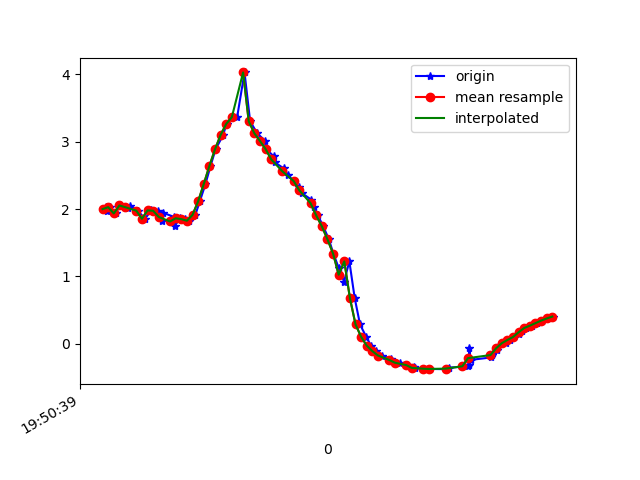

The data file committed next to this chart (first rows):
1617738639791, 434276410372858, 2.0335705, -3.7278352, 8.832206
1617738639795, 434276429603628, 1.964, -3.804, 8.815
1617738639807, 434276448834398, 2.029, -3.785, 8.809
1617738639827, 434276468065168, 1.935, -3.788, 8.829
1617738639841, 434276487295938, 2.054, -3.815, 8.79
1617738639870, 434276506526708, 2.009, -3.79, 8.811
1617738639877, 434276525757478, 2.048, -3.388, 8.965
1617738639905, 434276544988248, 1.977, -3.876, 8.781
1617738639931, 434276564219018, 1.856, -3.886, 8.803
1617738639953, 434276583449788, 1.98, -3.983, 8.732
1617738639976, 434276602680558, 1.975, -4.032, 8.711
1617738639990, 434276621911328, 1.82, -4.174, 8.678
1617738639995, 434276641142098, 1.945, -4.31, 8.584
1617738640034, 434276660372868, 1.884, -4.522, 8.488
1617738640036, 434276679603638, 1.747, -4.935, 8.285
1617738640056, 434276698834408, 1.863, -5.343, 8.001
1617738640074, 434276718065178, 1.851, -5.719, 7.74
1617738640088, 434276737295948, 1.827, -6.097, 7.451
1617738640110, 434276756526718, 1.913, -6.442, 7.134
1617738640126, 434276775757488, 2.115, -6.785, 6.748
1617738640146, 434276794988258, 2.372, -7.128, 6.293
1617738640164, 434276814219028, 2.639, -7.451, 5.794
1617738640182, 434276833449798, 2.887, -7.77, 5.228
1617738640209, 434276852680568, 3.101, -8.106, 4.552
1617738640221, 434276871911338, 3.265, -8.432, 3.78
1617738640240, 434276891142108, 3.36, -8.697, 3.017
1617738640259, 434276910372878, 3.371, -8.883, 2.401
1617738640285, 434276929603648, 4.03, -8.808, 1.493
1617738640305, 434276948834418, 3.305, -9.043, 1.829
1617738640330, 434276968065188, 3.126, -9.109, 1.814
1617738640359, 434276987295958, 3.012, -9.149, 1.805
1617738640362, 434277006526728, 2.892, -9.186, 1.817
1617738640389, 434277025757498, 2.784, -9.221, 1.805
1617738640393, 434277044988268, 2.693, -9.263, 1.73
1617738640424, 434277064219038, 2.606, -9.305, 1.631
1617738640438, 434277083449808, 2.513, -9.342, 1.567
1617738640460, 434277102680578, 2.415, -9.368, 1.562
1617738640480, 434277121911348, 2.322, -9.383, 1.617
1617738640490, 434277141142118, 2.234, -9.388, 1.709
1617738640522, 434277160372888, 2.141, -9.387, 1.828
1617738640532, 434277179603658, 2.032, -9.383, 1.967
1617738640546, 434277198834428, 1.906, -9.377, 2.116
1617738640565, 434277218065198, 1.745, -9.364, 2.306
1617738640585, 434277237295968, 1.551, -9.32, 2.601
1617738640601, 434277256526738, 1.34, -9.23, 3.008
1617738640620, 434277275757508, 1.128, -9.075, 3.524
1617738640639, 434277294988278, 0.9228, -8.841, 4.126
1617738640658, 434277314219048, 1.223, -8.002, 5.524
1617738640677, 434277333449818, 0.6774, -7.898, 5.762
1617738640696, 434277352680588, 0.2859, -7.461, 6.348
1617738640718, 434277371911358, 0.1016, -6.847, 7.011
1617738640735, 434277391142128, -0.02895, -6.336, 7.476
1617738640754, 434277410372898, -0.1107, -6.004, 7.745
1617738640774, 434277429603668, -0.1754, -5.82, 7.883
1617738640807, 434277448834438, -0.2272, -5.72, 7.954
1617738640810, 434277468065208, -0.2558, -5.647, 8.005
1617738640839, 434277487295978, -0.2818, -5.547, 8.074
1617738640864, 434277506526748, -0.317, -5.395, 8.175
1617738640888, 434277525757518, -0.3498, -5.231, 8.28
1617738640891, 434277544988288, -0.3672, -5.129, 8.342
1617738640939, 434277564219058, -0.3706, -5.107, 8.356
... 25 more rows
